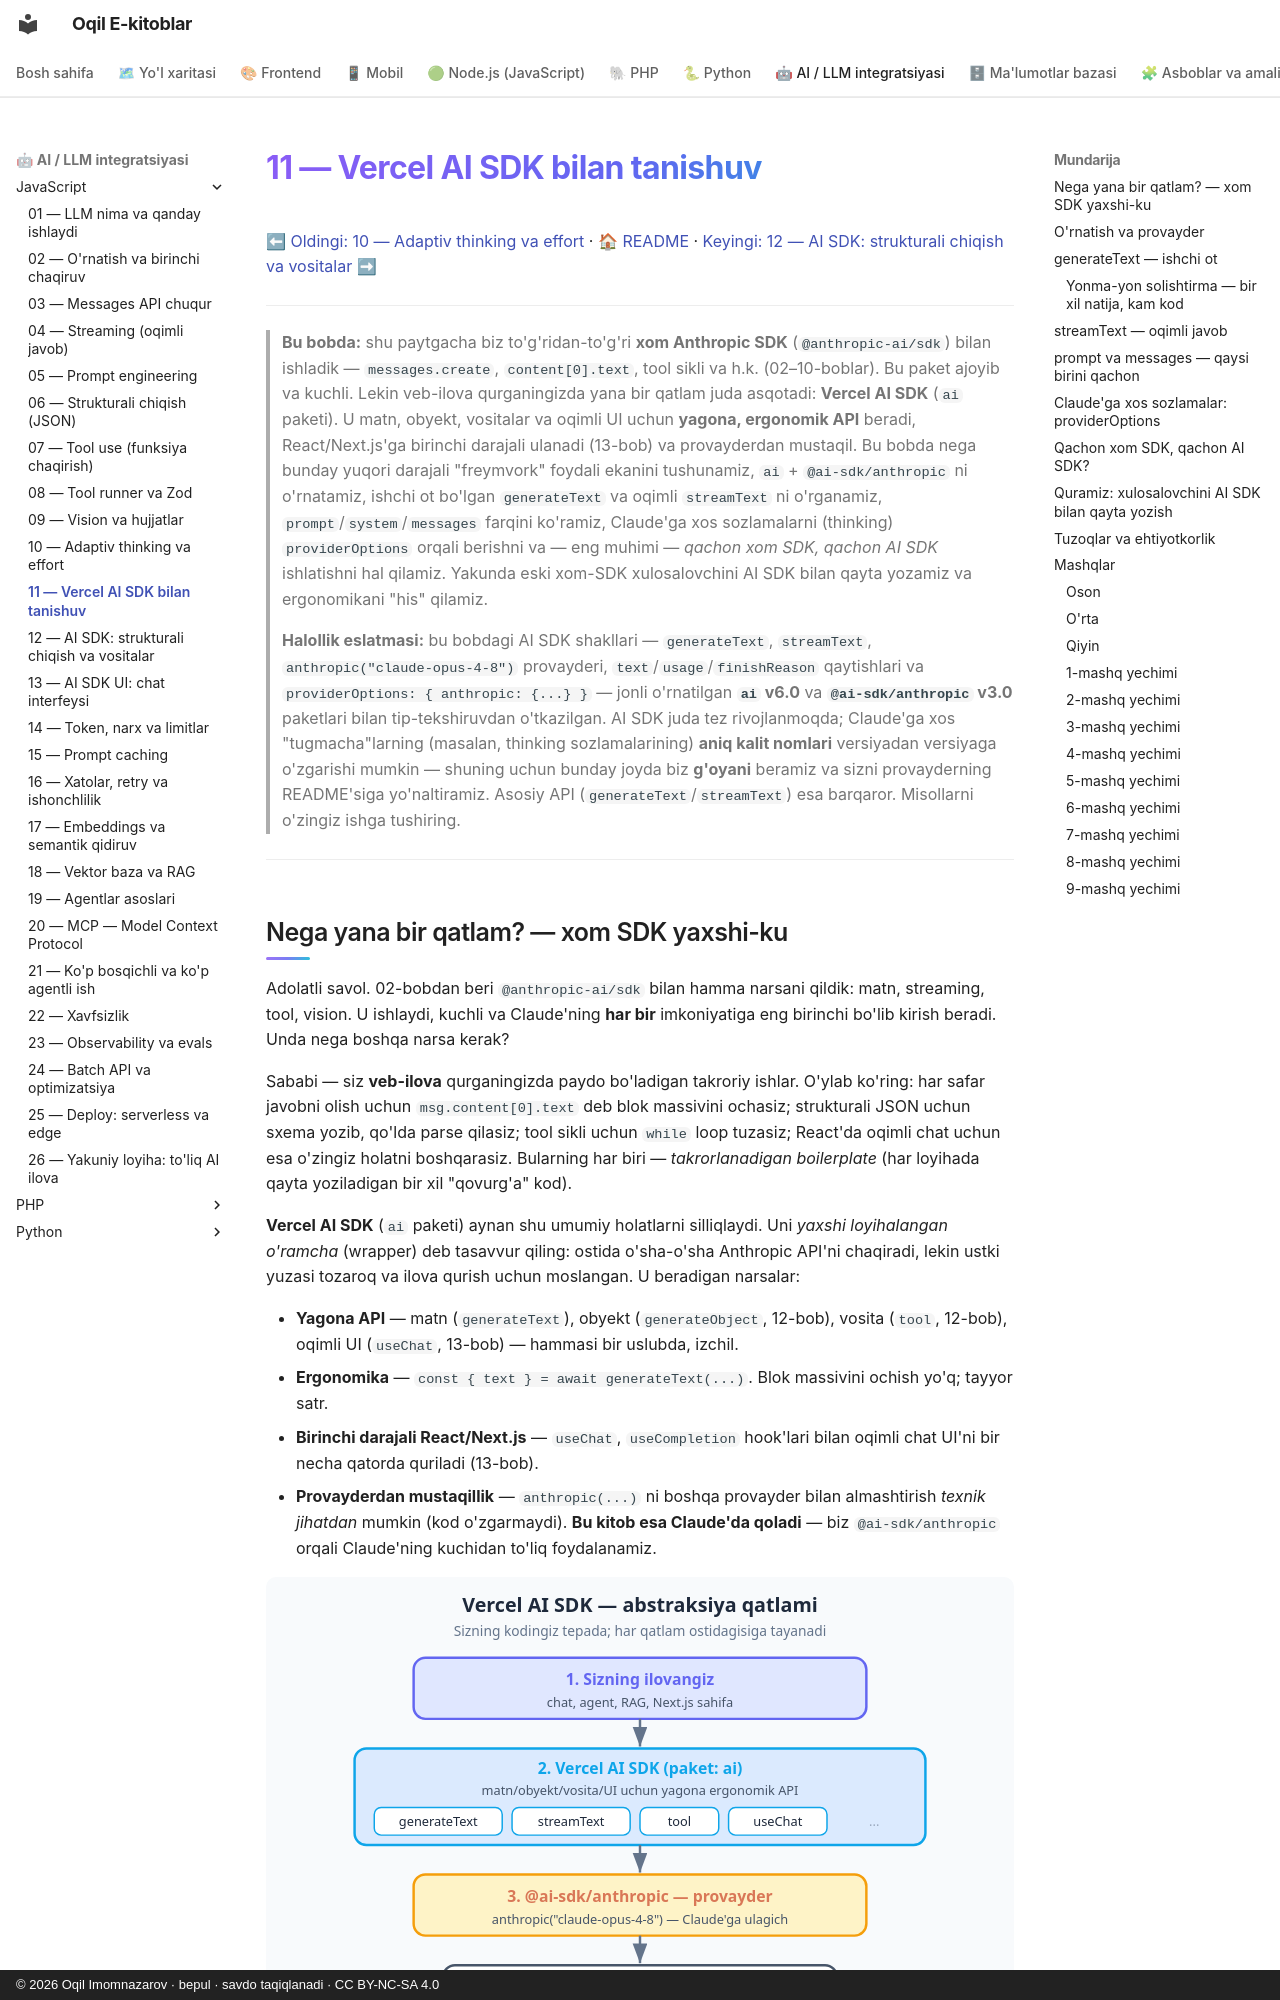

repository: iOqil/e-book · page: ai-js/11-vercel-ai-sdk-kirish/index.html · generator: mkdocs · copyright: © 2026 Oqil Imomnazarov · bepul · savdo taqiqlanadi · CC BY-NC-SA 4.0

# 11 — Vercel AI SDK bilan tanishuv

[⬅ Oldingi: 10 — Adaptiv thinking va effort](./10-thinking-effort.md) · [🏠 README](./README.md) · [Keyingi: 12 — AI SDK: strukturali chiqish va vositalar ➡](./12-ai-sdk-structured-tools.md)

---

> **Bu bobda:** shu paytgacha biz to'g'ridan-to'g'ri **xom Anthropic SDK** (`@anthropic-ai/sdk`) bilan ishladik — `messages.create`, `content[0].text`, tool sikli va h.k. (02–10-boblar). Bu paket ajoyib va kuchli. Lekin veb-ilova qurganingizda yana bir qatlam juda asqotadi: **Vercel AI SDK** (`ai` paketi). U matn, obyekt, vositalar va oqimli UI uchun **yagona, ergonomik API** beradi, React/Next.js'ga birinchi darajali ulanadi (13-bob) va provayderdan mustaqil. Bu bobda nega bunday yuqori darajali "freymvork" foydali ekanini tushunamiz, `ai` + `@ai-sdk/anthropic` ni o'rnatamiz, ishchi ot bo'lgan `generateText` va oqimli `streamText` ni o'rganamiz, `prompt`/`system`/`messages` farqini ko'ramiz, Claude'ga xos sozlamalarni (thinking) `providerOptions` orqali berishni va — eng muhimi — *qachon xom SDK, qachon AI SDK* ishlatishni hal qilamiz. Yakunda eski xom-SDK xulosalovchini AI SDK bilan qayta yozamiz va ergonomikani "his" qilamiz.

> **Halollik eslatmasi:** bu bobdagi AI SDK shakllari — `generateText`, `streamText`, `anthropic("claude-opus-4-8")` provayderi, `text`/`usage`/`finishReason` qaytishlari va `providerOptions: { anthropic: {...} }` — jonli o'rnatilgan **`ai` v6.0** va **`@ai-sdk/anthropic` v3.0** paketlari bilan tip-tekshiruvdan o'tkazilgan. AI SDK juda tez rivojlanmoqda; Claude'ga xos "tugmacha"larning (masalan, thinking sozlamalarining) **aniq kalit nomlari** versiyadan versiyaga o'zgarishi mumkin — shuning uchun bunday joyda biz **g'oyani** beramiz va sizni provayderning README'siga yo'naltiramiz. Asosiy API (`generateText`/`streamText`) esa barqaror. Misollarni o'zingiz ishga tushiring.

---
